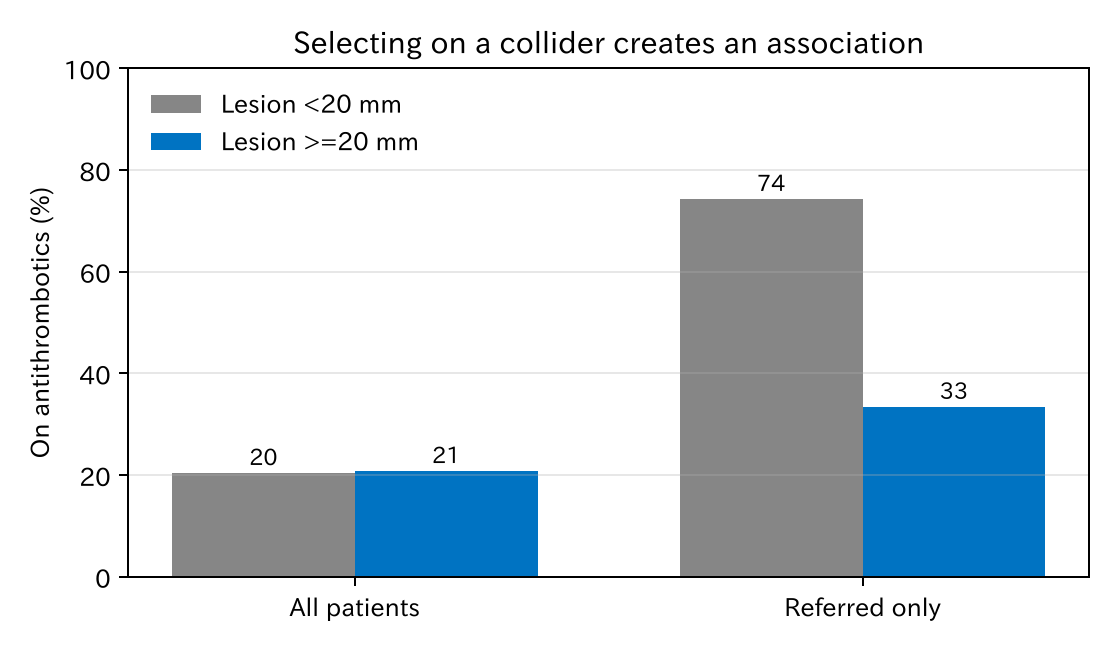

Values plotted in this chart, from the file beside it:
sample, large, n, on_antithrombotic, or_large_vs_small
All patients, 0, 2212, 0.2043, 1.023
All patients, 1, 788, 0.2081, 1.023
Referred only, 0, 304, 0.7434, 0.1737
Referred only, 1, 472, 0.3347, 0.1737
